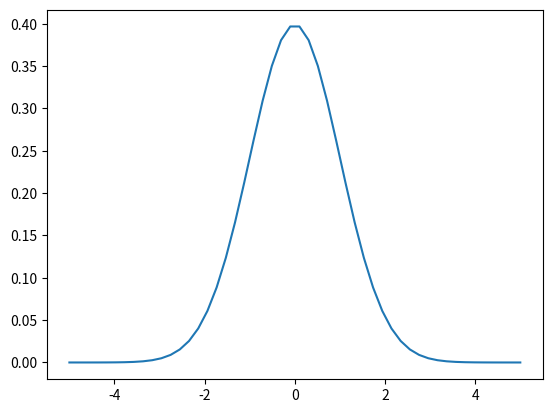

Python code for this plot:
import numpy as np

x = np.array([55, 45, 60, 40])  # 平均をとるデータ

print(np.average(x))

import numpy as np

x = np.array([55, 45, 60, 40])  # 分散をとるデータ

print(np.var(x))

import numpy as np

x = np.array([55, 45, 60, 40])  # 標準偏差をとるデータ

print(np.std(x))

import numpy as np
import matplotlib.pyplot as plt
 
sigma = 1  # 標準偏差
mu = 0  # 平均値

x =np.linspace(-5, 5)
y = 1/(sigma*np.sqrt(2*np.pi))*np.exp(-(x-mu)**2 / (2*sigma**2))  # 確率密度関数

plt.plot(x, y)
plt.show()